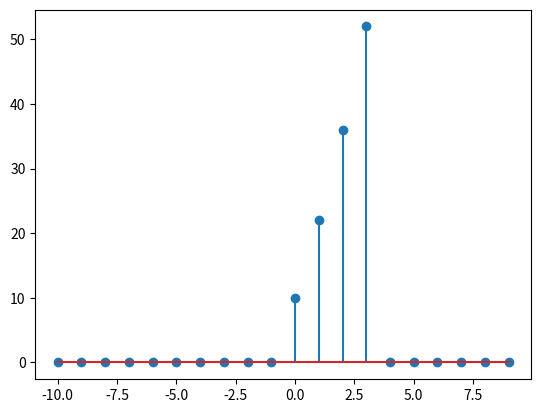

Source code (Python):
from matplotlib import pyplot as plt
import numpy as np

a=np.arange(-10,10,1)
b=np.size(a)
c=np.zeros(b)
shift=-1
n=0

for i in range(0,b):
    if a[i]==n:
        c[i]=i
    elif a[i]==n-shift:
        c[i]=2*i
    elif a[i]==n-2*shift:
        c[i]=3*i
    elif a[i]==n-3*shift:
        c[i]=4*i
    else:
        c[i]=0

plt.stem(a,c)
plt.show()